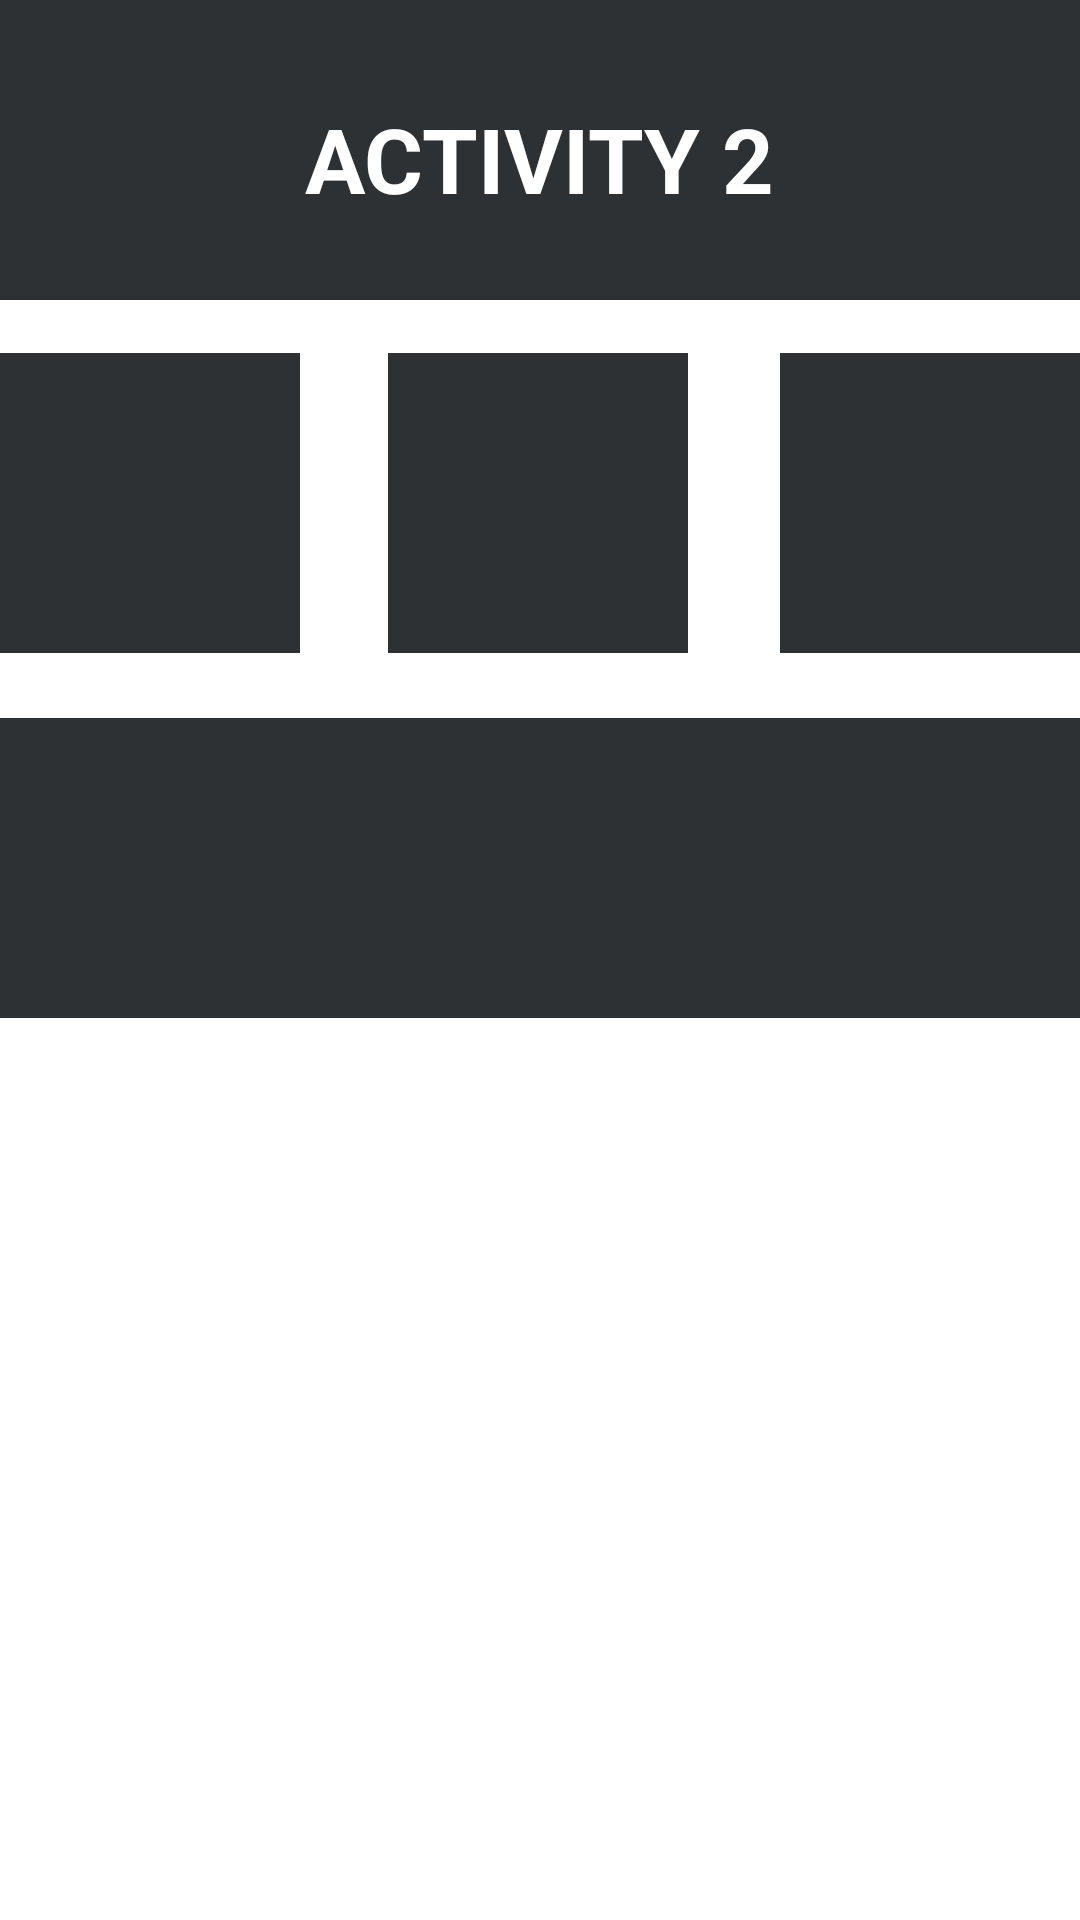

Android layout source for this screen:
<!-- AndroidManifest.xml: application theme Theme.NOVITAA_ACTIVITY -->
<!-- res/layout/activity_main2.xml -->
<?xml version="1.0" encoding="utf-8"?>
<androidx.constraintlayout.widget.ConstraintLayout xmlns:android="http://schemas.android.com/apk/res/android"
    xmlns:app="http://schemas.android.com/apk/res-auto"
    xmlns:tools="http://schemas.android.com/tools"
    android:layout_width="match_parent"
    android:layout_height="match_parent"
    android:background="@color/white"
    tools:context=".SecondActivity">

    <ImageView
        android:id="@+id/imageView2"
        android:layout_width="match_parent"
        android:layout_height="100dp"
        android:background="@color/material_dynamic_neutral20"
        app:layout_constraintBottom_toBottomOf="parent"
        app:layout_constraintEnd_toEndOf="parent"
        app:layout_constraintHorizontal_bias="0.0"
        app:layout_constraintStart_toStartOf="parent"
        app:layout_constraintTop_toTopOf="parent"
        app:layout_constraintVertical_bias="0.0" />

    <ImageView
        android:id="@+id/imageView7"
        android:layout_width="match_parent"
        android:layout_height="100dp"
        android:background="@color/material_dynamic_neutral20"
        app:layout_constraintBottom_toBottomOf="parent"
        app:layout_constraintEnd_toEndOf="parent"
        app:layout_constraintHorizontal_bias="1.0"
        app:layout_constraintStart_toStartOf="parent"
        app:layout_constraintTop_toTopOf="parent"
        app:layout_constraintVertical_bias="0.443" />

    <ImageView
        android:id="@+id/imageView"
        android:layout_width="100dp"
        android:layout_height="100dp"
        android:background="@color/material_dynamic_neutral20"
        app:layout_constraintBottom_toBottomOf="parent"
        app:layout_constraintEnd_toEndOf="parent"
        app:layout_constraintHorizontal_bias="0.0"
        app:layout_constraintStart_toStartOf="parent"
        app:layout_constraintTop_toTopOf="parent"
        app:layout_constraintVertical_bias="0.218" />

    <ImageView
        android:id="@+id/imageView5"
        android:layout_width="100dp"
        android:layout_height="100dp"
        android:background="@color/material_dynamic_neutral20"
        app:layout_constraintBottom_toBottomOf="parent"
        app:layout_constraintEnd_toEndOf="parent"
        app:layout_constraintHorizontal_bias="0.498"
        app:layout_constraintStart_toStartOf="parent"
        app:layout_constraintTop_toTopOf="parent"
        app:layout_constraintVertical_bias="0.218" />

    <ImageView
        android:id="@+id/imageView6"
        android:layout_width="100dp"
        android:layout_height="100dp"
        android:background="@color/material_dynamic_neutral20"
        app:layout_constraintBottom_toBottomOf="parent"
        app:layout_constraintEnd_toEndOf="parent"
        app:layout_constraintHorizontal_bias="1.0"
        app:layout_constraintStart_toStartOf="parent"
        app:layout_constraintTop_toTopOf="parent"
        app:layout_constraintVertical_bias="0.218" />

    <TextView
        android:id="@+id/textView4"
        android:layout_width="wrap_content"
        android:layout_height="wrap_content"
        android:layout_marginTop="32dp"
        android:layout_marginBottom="210dp"
        android:text="ACTIVITY 2"
        android:textColor="@color/white"
        android:textSize="30sp"
        android:textStyle="bold"
        app:layout_constraintBottom_toBottomOf="parent"
        app:layout_constraintLeft_toLeftOf="parent"
        app:layout_constraintRight_toRightOf="parent"
        app:layout_constraintTop_toTopOf="parent"
        app:layout_constraintVertical_bias="0.002" />

</androidx.constraintlayout.widget.ConstraintLayout>
<!-- resources referenced by this layout -->
<resources>
  <style name="Theme.NOVITAA_ACTIVITY" parent="Base.Theme.NOVITAA_ACTIVITY" />
  <style name="Base.Theme.NOVITAA_ACTIVITY" parent="Theme.Material3.DayNight.NoActionBar">
          
          
      </style>
  <!-- not gathered from this repository: default colours our renderer supplied (Android Studio template values) -->
  <color name="white">#FFFFFFFF</color>
</resources>
